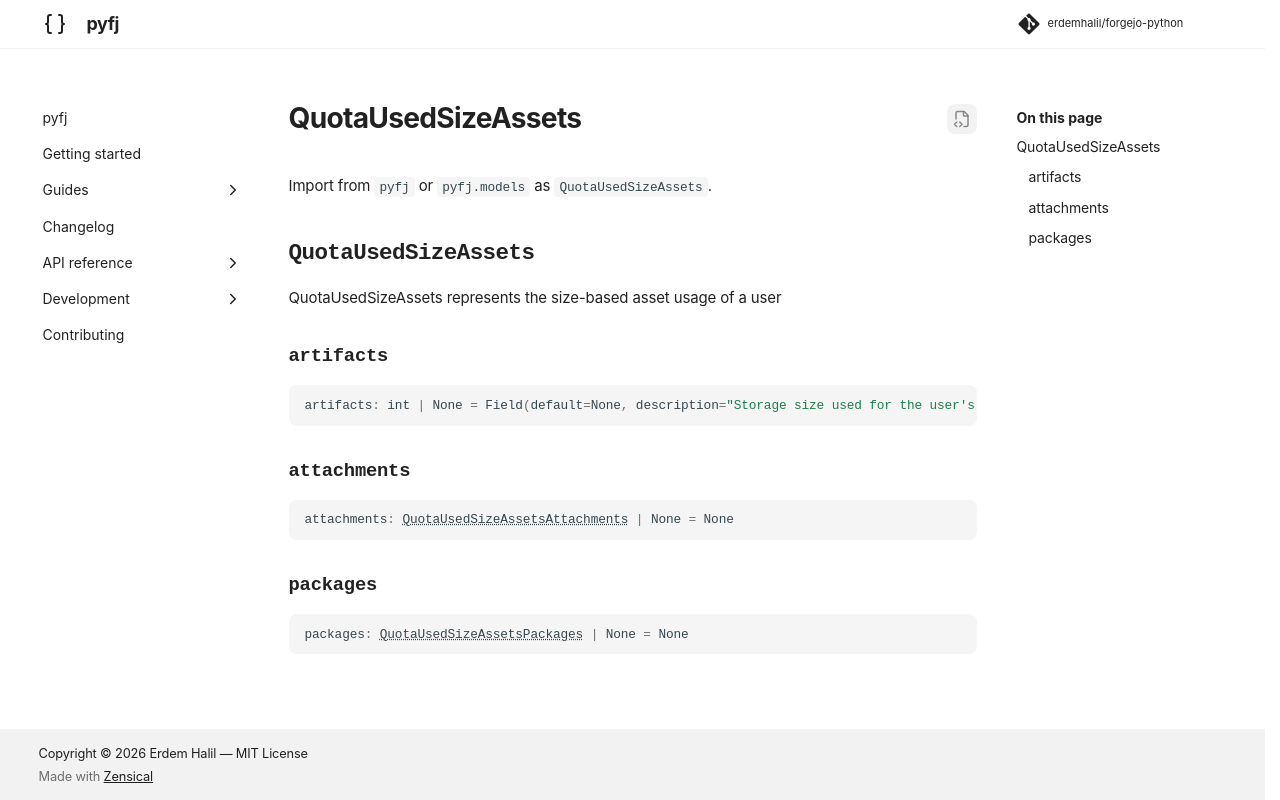

repository: erdemhalil/forgejo-python · page: 0.1/reference/models/quota_used_size_assets/index.html · generator: mkdocs

---
title: "QuotaUsedSizeAssets"
description: "QuotaUsedSizeAssets represents the size-based asset usage of a user"
---

# QuotaUsedSizeAssets

Import from `pyfj` or `pyfj.models` as `QuotaUsedSizeAssets`.

::: pyfj._generated.models.quota_used_size_assets.QuotaUsedSizeAssets
